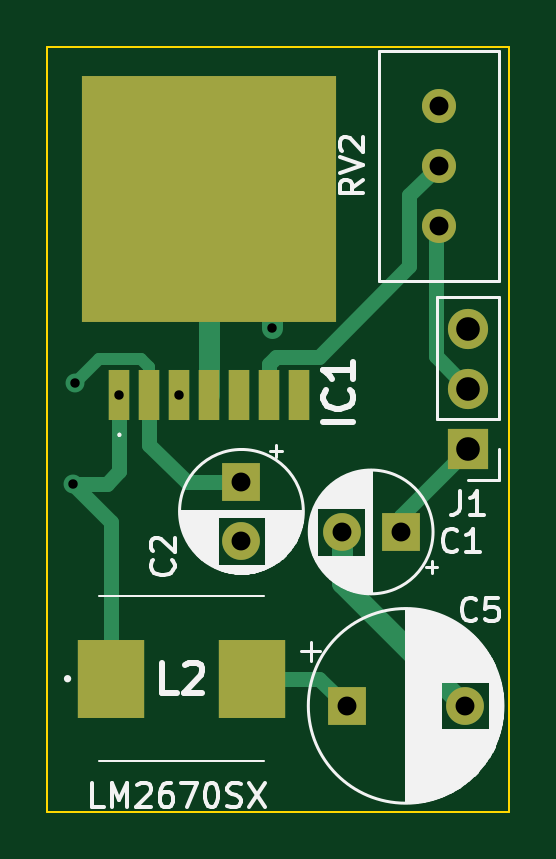
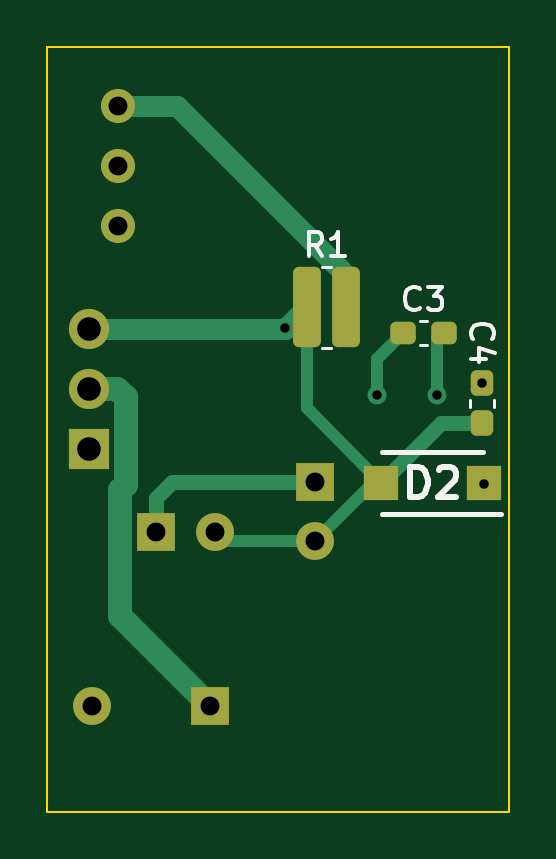
Circuit board: 11 layer files. Board 19.6 x 32.4 mm.
- bottom_copper: LM2670SX-Carrier-SMD-inductor-ADJ-B_Cu.gbr (5214 bytes)
- bottom_mask: LM2670SX-Carrier-SMD-inductor-ADJ-B_Mask.gbr (2220 bytes)
- paste: LM2670SX-Carrier-SMD-inductor-ADJ-B_Paste.gbr (1655 bytes)
- bottom_silk: LM2670SX-Carrier-SMD-inductor-ADJ-B_Silkscreen.gbr (5325 bytes)
- outline: LM2670SX-Carrier-SMD-inductor-ADJ-Edge_Cuts.gbr (710 bytes)
- top_copper: LM2670SX-Carrier-SMD-inductor-ADJ-F_Cu.gbr (4670 bytes)
- top_mask: LM2670SX-Carrier-SMD-inductor-ADJ-F_Mask.gbr (1429 bytes)
- paste: LM2670SX-Carrier-SMD-inductor-ADJ-F_Paste.gbr (864 bytes)
- top_silk: LM2670SX-Carrier-SMD-inductor-ADJ-F_Silkscreen.gbr (34008 bytes)
- drill: LM2670SX-Carrier-SMD-inductor-ADJ-NPTH.drl (268 bytes)
- drill: LM2670SX-Carrier-SMD-inductor-ADJ-PTH.drl (706 bytes)

=== bottom_copper: LM2670SX-Carrier-SMD-inductor-ADJ-B_Cu.gbr ===
%TF.GenerationSoftware,KiCad,Pcbnew,7.0.1*%
%TF.CreationDate,2023-06-01T20:44:38-07:00*%
%TF.ProjectId,LM2670SX-Carrier-SMD-inductor-ADJ,4c4d3236-3730-4535-982d-436172726965,rev?*%
%TF.SameCoordinates,Original*%
%TF.FileFunction,Copper,L2,Bot*%
%TF.FilePolarity,Positive*%
%FSLAX46Y46*%
G04 Gerber Fmt 4.6, Leading zero omitted, Abs format (unit mm)*
G04 Created by KiCad (PCBNEW 7.0.1) date 2023-06-01 20:44:38*
%MOMM*%
%LPD*%
G01*
G04 APERTURE LIST*
G04 Aperture macros list*
%AMRoundRect*
0 Rectangle with rounded corners*
0 $1 Rounding radius*
0 $2 $3 $4 $5 $6 $7 $8 $9 X,Y pos of 4 corners*
0 Add a 4 corners polygon primitive as box body*
4,1,4,$2,$3,$4,$5,$6,$7,$8,$9,$2,$3,0*
0 Add four circle primitives for the rounded corners*
1,1,$1+$1,$2,$3*
1,1,$1+$1,$4,$5*
1,1,$1+$1,$6,$7*
1,1,$1+$1,$8,$9*
0 Add four rect primitives between the rounded corners*
20,1,$1+$1,$2,$3,$4,$5,0*
20,1,$1+$1,$4,$5,$6,$7,0*
20,1,$1+$1,$6,$7,$8,$9,0*
20,1,$1+$1,$8,$9,$2,$3,0*%
G04 Aperture macros list end*
%TA.AperFunction,ComponentPad*%
%ADD10R,1.700000X1.700000*%
%TD*%
%TA.AperFunction,ComponentPad*%
%ADD11O,1.700000X1.700000*%
%TD*%
%TA.AperFunction,ComponentPad*%
%ADD12R,1.600000X1.600000*%
%TD*%
%TA.AperFunction,ComponentPad*%
%ADD13C,1.600000*%
%TD*%
%TA.AperFunction,ComponentPad*%
%ADD14C,1.440000*%
%TD*%
%TA.AperFunction,SMDPad,CuDef*%
%ADD15RoundRect,0.250000X0.337500X1.450000X-0.337500X1.450000X-0.337500X-1.450000X0.337500X-1.450000X0*%
%TD*%
%TA.AperFunction,SMDPad,CuDef*%
%ADD16R,1.450000X1.490000*%
%TD*%
%TA.AperFunction,SMDPad,CuDef*%
%ADD17RoundRect,0.237500X-0.237500X0.300000X-0.237500X-0.300000X0.237500X-0.300000X0.237500X0.300000X0*%
%TD*%
%TA.AperFunction,SMDPad,CuDef*%
%ADD18RoundRect,0.237500X0.300000X0.237500X-0.300000X0.237500X-0.300000X-0.237500X0.300000X-0.237500X0*%
%TD*%
%TA.AperFunction,ViaPad*%
%ADD19C,0.800000*%
%TD*%
%TA.AperFunction,Conductor*%
%ADD20C,0.889000*%
%TD*%
%TA.AperFunction,Conductor*%
%ADD21C,0.508000*%
%TD*%
%TA.AperFunction,Conductor*%
%ADD22C,0.635000*%
%TD*%
%TA.AperFunction,Conductor*%
%ADD23C,1.016000*%
%TD*%
G04 APERTURE END LIST*
D10*
%TO.P,J1,1,Pin_1*%
%TO.N,+VDC*%
X188747700Y-101470200D03*
D11*
%TO.P,J1,2,Pin_2*%
%TO.N,Net-(J1-Pin_2)*%
X188747700Y-98930200D03*
%TO.P,J1,3,Pin_3*%
%TO.N,GND*%
X188747700Y-96390200D03*
%TD*%
D12*
%TO.P,C2,1*%
%TO.N,+VDC*%
X179156213Y-102879759D03*
D13*
%TO.P,C2,2*%
%TO.N,GND*%
X179156213Y-105379759D03*
%TD*%
D12*
%TO.P,C1,1*%
%TO.N,+VDC*%
X185897552Y-105000951D03*
D13*
%TO.P,C1,2*%
%TO.N,GND*%
X183397552Y-105000951D03*
%TD*%
D12*
%TO.P,C5,1*%
%TO.N,Net-(J1-Pin_2)*%
X183607426Y-112364040D03*
D13*
%TO.P,C5,2*%
%TO.N,GND*%
X188607426Y-112364040D03*
%TD*%
D14*
%TO.P,RV2,1,1*%
%TO.N,Net-(R1-Pad2)*%
X187506271Y-86965448D03*
%TO.P,RV2,2,2*%
%TO.N,Net-(IC1-FEEDBACK{slash}FB)*%
X187506271Y-89505448D03*
%TO.P,RV2,3,3*%
%TO.N,Net-(J1-Pin_2)*%
X187506271Y-92045448D03*
%TD*%
D15*
%TO.P,R1,1*%
%TO.N,GND*%
X179529660Y-95497996D03*
%TO.P,R1,2*%
%TO.N,Net-(R1-Pad2)*%
X177854660Y-95497996D03*
%TD*%
D16*
%TO.P,D2,1*%
%TO.N,Net-(IC1-SWITCH_OUTPUT)*%
X172019112Y-102934934D03*
%TO.P,D2,2*%
%TO.N,GND*%
X176369112Y-102934934D03*
%TD*%
D17*
%TO.P,C4,1*%
%TO.N,+VDC*%
X172100988Y-98684801D03*
%TO.P,C4,2*%
%TO.N,GND*%
X172100988Y-100409801D03*
%TD*%
D18*
%TO.P,C3,1*%
%TO.N,Net-(IC1-CBOOST{slash}CB)*%
X175432040Y-96590316D03*
%TO.P,C3,2*%
%TO.N,Net-(IC1-SWITCH_OUTPUT)*%
X173707040Y-96590316D03*
%TD*%
D19*
%TO.N,GND*%
X180433516Y-96388481D03*
%TO.N,Net-(IC1-SWITCH_OUTPUT)*%
X172024972Y-102967844D03*
%TO.N,+VDC*%
X172100988Y-98684801D03*
%TO.N,Net-(IC1-CBOOST{slash}CB)*%
X176530000Y-99210000D03*
%TO.N,Net-(IC1-SWITCH_OUTPUT)*%
X173990000Y-99210000D03*
%TD*%
D20*
%TO.N,Net-(R1-Pad2)*%
X185009694Y-86965448D02*
X177854660Y-94120482D01*
X187506271Y-86965448D02*
X185009694Y-86965448D01*
X177854660Y-94120482D02*
X177854660Y-95497996D01*
D21*
%TO.N,GND*%
X176369112Y-102934934D02*
X179529660Y-99774386D01*
X179529660Y-99774386D02*
X179529660Y-95497996D01*
D20*
X180431797Y-96390200D02*
X180421864Y-96390200D01*
X180433516Y-96388481D02*
X180431797Y-96390200D01*
X180435235Y-96390200D02*
X180433516Y-96388481D01*
X180421864Y-96390200D02*
X179529660Y-95497996D01*
X188747700Y-96390200D02*
X180435235Y-96390200D01*
D22*
%TO.N,+VDC*%
X185211360Y-102879759D02*
X179156213Y-102879759D01*
X185897552Y-103565951D02*
X185211360Y-102879759D01*
X185897552Y-105000951D02*
X185897552Y-103565951D01*
%TO.N,GND*%
X173843979Y-100409801D02*
X176369112Y-102934934D01*
X172100988Y-100409801D02*
X173843979Y-100409801D01*
D21*
X176711388Y-102934934D02*
X179156213Y-105379759D01*
X179156213Y-105379759D02*
X183018744Y-105379759D01*
%TO.N,Net-(IC1-CBOOST{slash}CB)*%
X176530000Y-97688276D02*
X175432040Y-96590316D01*
X176530000Y-99210000D02*
X176530000Y-97688276D01*
%TO.N,Net-(IC1-SWITCH_OUTPUT)*%
X173990000Y-96873276D02*
X173707040Y-96590316D01*
X173990000Y-99210000D02*
X173990000Y-96873276D01*
D23*
%TO.N,Net-(J1-Pin_2)*%
X187405552Y-103244052D02*
X187189700Y-103028200D01*
X187545619Y-98930200D02*
X188747700Y-98930200D01*
X183607426Y-112364040D02*
X187405552Y-108565914D01*
X187189700Y-103028200D02*
X187189700Y-99286119D01*
X187405552Y-108565914D02*
X187405552Y-103244052D01*
X187189700Y-99286119D02*
X187545619Y-98930200D01*
%TD*%
M02*

=== bottom_mask: LM2670SX-Carrier-SMD-inductor-ADJ-B_Mask.gbr (2220 bytes, source withheld) ===
=== paste: LM2670SX-Carrier-SMD-inductor-ADJ-B_Paste.gbr (1655 bytes, source withheld) ===
=== bottom_silk: LM2670SX-Carrier-SMD-inductor-ADJ-B_Silkscreen.gbr ===
%TF.GenerationSoftware,KiCad,Pcbnew,7.0.1*%
%TF.CreationDate,2023-06-01T20:44:39-07:00*%
%TF.ProjectId,LM2670SX-Carrier-SMD-inductor-ADJ,4c4d3236-3730-4535-982d-436172726965,rev?*%
%TF.SameCoordinates,Original*%
%TF.FileFunction,Legend,Bot*%
%TF.FilePolarity,Positive*%
%FSLAX46Y46*%
G04 Gerber Fmt 4.6, Leading zero omitted, Abs format (unit mm)*
G04 Created by KiCad (PCBNEW 7.0.1) date 2023-06-01 20:44:39*
%MOMM*%
%LPD*%
G01*
G04 APERTURE LIST*
%ADD10C,0.150000*%
%ADD11C,0.254000*%
%ADD12C,0.120000*%
%ADD13C,0.200000*%
G04 APERTURE END LIST*
D10*
%TO.C,R1*%
X178858826Y-93310615D02*
X179192159Y-92834424D01*
X179430254Y-93310615D02*
X179430254Y-92310615D01*
X179430254Y-92310615D02*
X179049302Y-92310615D01*
X179049302Y-92310615D02*
X178954064Y-92358234D01*
X178954064Y-92358234D02*
X178906445Y-92405853D01*
X178906445Y-92405853D02*
X178858826Y-92501091D01*
X178858826Y-92501091D02*
X178858826Y-92643948D01*
X178858826Y-92643948D02*
X178906445Y-92739186D01*
X178906445Y-92739186D02*
X178954064Y-92786805D01*
X178954064Y-92786805D02*
X179049302Y-92834424D01*
X179049302Y-92834424D02*
X179430254Y-92834424D01*
X177906445Y-93310615D02*
X178477873Y-93310615D01*
X178192159Y-93310615D02*
X178192159Y-92310615D01*
X178192159Y-92310615D02*
X178287397Y-92453472D01*
X178287397Y-92453472D02*
X178382635Y-92548710D01*
X178382635Y-92548710D02*
X178477873Y-92596329D01*
D11*
%TO.C,D2*%
X175131493Y-103522460D02*
X175131493Y-102252460D01*
X175131493Y-102252460D02*
X174829112Y-102252460D01*
X174829112Y-102252460D02*
X174647683Y-102312936D01*
X174647683Y-102312936D02*
X174526731Y-102433888D01*
X174526731Y-102433888D02*
X174466254Y-102554841D01*
X174466254Y-102554841D02*
X174405778Y-102796745D01*
X174405778Y-102796745D02*
X174405778Y-102978174D01*
X174405778Y-102978174D02*
X174466254Y-103220079D01*
X174466254Y-103220079D02*
X174526731Y-103341031D01*
X174526731Y-103341031D02*
X174647683Y-103461984D01*
X174647683Y-103461984D02*
X174829112Y-103522460D01*
X174829112Y-103522460D02*
X175131493Y-103522460D01*
X173921969Y-102373412D02*
X173861493Y-102312936D01*
X173861493Y-102312936D02*
X173740540Y-102252460D01*
X173740540Y-102252460D02*
X173438159Y-102252460D01*
X173438159Y-102252460D02*
X173317207Y-102312936D01*
X173317207Y-102312936D02*
X173256731Y-102373412D01*
X173256731Y-102373412D02*
X173196254Y-102494364D01*
X173196254Y-102494364D02*
X173196254Y-102615317D01*
X173196254Y-102615317D02*
X173256731Y-102796745D01*
X173256731Y-102796745D02*
X173982445Y-103522460D01*
X173982445Y-103522460D02*
X173196254Y-103522460D01*
D10*
%TO.C,C4*%
X172487615Y-96817796D02*
X172535235Y-96770177D01*
X172535235Y-96770177D02*
X172582854Y-96627320D01*
X172582854Y-96627320D02*
X172582854Y-96532082D01*
X172582854Y-96532082D02*
X172535235Y-96389225D01*
X172535235Y-96389225D02*
X172439996Y-96293987D01*
X172439996Y-96293987D02*
X172344758Y-96246368D01*
X172344758Y-96246368D02*
X172154282Y-96198749D01*
X172154282Y-96198749D02*
X172011425Y-96198749D01*
X172011425Y-96198749D02*
X171820949Y-96246368D01*
X171820949Y-96246368D02*
X171725711Y-96293987D01*
X171725711Y-96293987D02*
X171630473Y-96389225D01*
X171630473Y-96389225D02*
X171582854Y-96532082D01*
X171582854Y-96532082D02*
X171582854Y-96627320D01*
X171582854Y-96627320D02*
X171630473Y-96770177D01*
X171630473Y-96770177D02*
X171678092Y-96817796D01*
X171916187Y-97674939D02*
X172582854Y-97674939D01*
X171535235Y-97436844D02*
X172249520Y-97198749D01*
X172249520Y-97198749D02*
X172249520Y-97817796D01*
%TO.C,C3*%
X174736206Y-95527696D02*
X174783825Y-95575316D01*
X174783825Y-95575316D02*
X174926682Y-95622935D01*
X174926682Y-95622935D02*
X175021920Y-95622935D01*
X175021920Y-95622935D02*
X175164777Y-95575316D01*
X175164777Y-95575316D02*
X175260015Y-95480077D01*
X175260015Y-95480077D02*
X175307634Y-95384839D01*
X175307634Y-95384839D02*
X175355253Y-95194363D01*
X175355253Y-95194363D02*
X175355253Y-95051506D01*
X175355253Y-95051506D02*
X175307634Y-94861030D01*
X175307634Y-94861030D02*
X175260015Y-94765792D01*
X175260015Y-94765792D02*
X175164777Y-94670554D01*
X175164777Y-94670554D02*
X175021920Y-94622935D01*
X175021920Y-94622935D02*
X174926682Y-94622935D01*
X174926682Y-94622935D02*
X174783825Y-94670554D01*
X174783825Y-94670554D02*
X174736206Y-94718173D01*
X174402872Y-94622935D02*
X173783825Y-94622935D01*
X173783825Y-94622935D02*
X174117158Y-95003887D01*
X174117158Y-95003887D02*
X173974301Y-95003887D01*
X173974301Y-95003887D02*
X173879063Y-95051506D01*
X173879063Y-95051506D02*
X173831444Y-95099125D01*
X173831444Y-95099125D02*
X173783825Y-95194363D01*
X173783825Y-95194363D02*
X173783825Y-95432458D01*
X173783825Y-95432458D02*
X173831444Y-95527696D01*
X173831444Y-95527696D02*
X173879063Y-95575316D01*
X173879063Y-95575316D02*
X173974301Y-95622935D01*
X173974301Y-95622935D02*
X174260015Y-95622935D01*
X174260015Y-95622935D02*
X174355253Y-95575316D01*
X174355253Y-95575316D02*
X174402872Y-95527696D01*
D12*
%TO.C,R1*%
X178875143Y-97207996D02*
X178509177Y-97207996D01*
X178875143Y-93787996D02*
X178509177Y-93787996D01*
D13*
%TO.C,D2*%
X171294112Y-104234934D02*
X176319112Y-104234934D01*
X172069112Y-101634934D02*
X176319112Y-101634934D01*
D12*
%TO.C,C4*%
X172610988Y-99401034D02*
X172610988Y-99693568D01*
X171590988Y-99401034D02*
X171590988Y-99693568D01*
%TO.C,C3*%
X174715807Y-97100316D02*
X174423273Y-97100316D01*
X174715807Y-96080316D02*
X174423273Y-96080316D01*
%TD*%
M02*

=== outline: LM2670SX-Carrier-SMD-inductor-ADJ-Edge_Cuts.gbr ===
%TF.GenerationSoftware,KiCad,Pcbnew,7.0.1*%
%TF.CreationDate,2023-06-01T20:44:39-07:00*%
%TF.ProjectId,LM2670SX-Carrier-SMD-inductor-ADJ,4c4d3236-3730-4535-982d-436172726965,rev?*%
%TF.SameCoordinates,Original*%
%TF.FileFunction,Profile,NP*%
%FSLAX46Y46*%
G04 Gerber Fmt 4.6, Leading zero omitted, Abs format (unit mm)*
G04 Created by KiCad (PCBNEW 7.0.1) date 2023-06-01 20:44:39*
%MOMM*%
%LPD*%
G01*
G04 APERTURE LIST*
%TA.AperFunction,Profile*%
%ADD10C,0.100000*%
%TD*%
G04 APERTURE END LIST*
D10*
X170942000Y-84455000D02*
X190500000Y-84455000D01*
X190500000Y-116840000D02*
X170942000Y-116840000D01*
X190500000Y-84455000D02*
X190500000Y-116840000D01*
X170942000Y-116840000D02*
X170942000Y-84455000D01*
M02*

=== top_copper: LM2670SX-Carrier-SMD-inductor-ADJ-F_Cu.gbr ===
%TF.GenerationSoftware,KiCad,Pcbnew,7.0.1*%
%TF.CreationDate,2023-06-01T20:44:38-07:00*%
%TF.ProjectId,LM2670SX-Carrier-SMD-inductor-ADJ,4c4d3236-3730-4535-982d-436172726965,rev?*%
%TF.SameCoordinates,Original*%
%TF.FileFunction,Copper,L1,Top*%
%TF.FilePolarity,Positive*%
%FSLAX46Y46*%
G04 Gerber Fmt 4.6, Leading zero omitted, Abs format (unit mm)*
G04 Created by KiCad (PCBNEW 7.0.1) date 2023-06-01 20:44:38*
%MOMM*%
%LPD*%
G01*
G04 APERTURE LIST*
%TA.AperFunction,ComponentPad*%
%ADD10R,1.700000X1.700000*%
%TD*%
%TA.AperFunction,ComponentPad*%
%ADD11O,1.700000X1.700000*%
%TD*%
%TA.AperFunction,ComponentPad*%
%ADD12R,1.600000X1.600000*%
%TD*%
%TA.AperFunction,ComponentPad*%
%ADD13C,1.600000*%
%TD*%
%TA.AperFunction,SMDPad,CuDef*%
%ADD14R,2.850000X3.300000*%
%TD*%
%TA.AperFunction,ComponentPad*%
%ADD15C,1.440000*%
%TD*%
%TA.AperFunction,SMDPad,CuDef*%
%ADD16R,0.910000X2.160000*%
%TD*%
%TA.AperFunction,SMDPad,CuDef*%
%ADD17R,10.800000X10.410000*%
%TD*%
%TA.AperFunction,ViaPad*%
%ADD18C,0.800000*%
%TD*%
%TA.AperFunction,Conductor*%
%ADD19C,0.889000*%
%TD*%
%TA.AperFunction,Conductor*%
%ADD20C,0.635000*%
%TD*%
%TA.AperFunction,Conductor*%
%ADD21C,0.508000*%
%TD*%
G04 APERTURE END LIST*
D10*
%TO.P,J1,1,Pin_1*%
%TO.N,+VDC*%
X188747700Y-101470200D03*
D11*
%TO.P,J1,2,Pin_2*%
%TO.N,Net-(J1-Pin_2)*%
X188747700Y-98930200D03*
%TO.P,J1,3,Pin_3*%
%TO.N,GND*%
X188747700Y-96390200D03*
%TD*%
D12*
%TO.P,C2,1*%
%TO.N,+VDC*%
X179156213Y-102879759D03*
D13*
%TO.P,C2,2*%
%TO.N,GND*%
X179156213Y-105379759D03*
%TD*%
D12*
%TO.P,C1,1*%
%TO.N,+VDC*%
X185897552Y-105000951D03*
D13*
%TO.P,C1,2*%
%TO.N,GND*%
X183397552Y-105000951D03*
%TD*%
D12*
%TO.P,C5,1*%
%TO.N,Net-(J1-Pin_2)*%
X183607426Y-112364040D03*
D13*
%TO.P,C5,2*%
%TO.N,GND*%
X188607426Y-112364040D03*
%TD*%
D14*
%TO.P,L2,1*%
%TO.N,Net-(IC1-SWITCH_OUTPUT)*%
X173645134Y-111214546D03*
%TO.P,L2,2*%
%TO.N,Net-(J1-Pin_2)*%
X179595134Y-111214546D03*
%TD*%
D15*
%TO.P,RV2,1,1*%
%TO.N,Net-(R1-Pad2)*%
X187506271Y-86965448D03*
%TO.P,RV2,2,2*%
%TO.N,Net-(IC1-FEEDBACK{slash}FB)*%
X187506271Y-89505448D03*
%TO.P,RV2,3,3*%
%TO.N,Net-(J1-Pin_2)*%
X187506271Y-92045448D03*
%TD*%
D16*
%TO.P,IC1,1,SWITCH_OUTPUT*%
%TO.N,Net-(IC1-SWITCH_OUTPUT)*%
X173990000Y-99210000D03*
%TO.P,IC1,2,INPUT*%
%TO.N,+VDC*%
X175260000Y-99210000D03*
%TO.P,IC1,3,CBOOST/CB*%
%TO.N,Net-(IC1-CBOOST{slash}CB)*%
X176530000Y-99210000D03*
%TO.P,IC1,4,GND*%
%TO.N,GND*%
X177800000Y-99210000D03*
%TO.P,IC1,5,SYNC*%
%TO.N,unconnected-(IC1-SYNC-Pad5)*%
X179070000Y-99210000D03*
%TO.P,IC1,6,FEEDBACK/FB*%
%TO.N,Net-(IC1-FEEDBACK{slash}FB)*%
X180340000Y-99210000D03*
%TO.P,IC1,7,ON/~{OFF}*%
%TO.N,unconnected-(IC1-ON{slash}~{OFF}-Pad7)*%
X181610000Y-99210000D03*
D17*
%TO.P,IC1,8,EP*%
%TO.N,GND*%
X177800000Y-90890000D03*
%TD*%
D18*
%TO.N,GND*%
X180433516Y-96388481D03*
%TO.N,Net-(IC1-SWITCH_OUTPUT)*%
X172024972Y-102967844D03*
%TO.N,+VDC*%
X172100988Y-98684801D03*
%TO.N,Net-(IC1-CBOOST{slash}CB)*%
X176530000Y-99210000D03*
%TO.N,Net-(IC1-SWITCH_OUTPUT)*%
X173990000Y-99210000D03*
%TD*%
D19*
%TO.N,GND*%
X183397552Y-107154166D02*
X183397552Y-105000951D01*
X188607426Y-112364040D02*
X183397552Y-107154166D01*
X180433516Y-96388481D02*
X180433516Y-93523516D01*
D20*
%TO.N,Net-(J1-Pin_2)*%
X187380200Y-97562700D02*
X188747700Y-98930200D01*
X187380200Y-92171519D02*
X187380200Y-97562700D01*
%TO.N,Net-(IC1-FEEDBACK{slash}FB)*%
X186268771Y-93762760D02*
X186268771Y-90742948D01*
X182419031Y-97612500D02*
X186268771Y-93762760D01*
X186268771Y-90742948D02*
X187506271Y-89505448D01*
X180637500Y-97612500D02*
X182419031Y-97612500D01*
X180340000Y-97910000D02*
X180637500Y-97612500D01*
X180340000Y-99210000D02*
X180340000Y-97910000D01*
%TO.N,+VDC*%
X176835965Y-102879759D02*
X179156213Y-102879759D01*
X175260000Y-101303794D02*
X176835965Y-102879759D01*
X175260000Y-99210000D02*
X175260000Y-101303794D01*
X185897552Y-104320348D02*
X188747700Y-101470200D01*
X185897552Y-105000951D02*
X185897552Y-104320348D01*
%TO.N,Net-(IC1-SWITCH_OUTPUT)*%
X173990000Y-102426965D02*
X173990000Y-99210000D01*
X173990756Y-102427721D02*
X173990000Y-102426965D01*
X173450633Y-102967844D02*
X173990756Y-102427721D01*
X172024972Y-102967844D02*
X173450633Y-102967844D01*
X173645134Y-104588006D02*
X173645134Y-111214546D01*
X172024972Y-102967844D02*
X173645134Y-104588006D01*
%TO.N,Net-(J1-Pin_2)*%
X182457932Y-111214546D02*
X183607426Y-112364040D01*
X179595134Y-111214546D02*
X182457932Y-111214546D01*
D21*
%TO.N,+VDC*%
X174899000Y-97676000D02*
X173109789Y-97676000D01*
X175260000Y-99210000D02*
X175260000Y-98037000D01*
X175260000Y-98037000D02*
X174899000Y-97676000D01*
X173109789Y-97676000D02*
X172100988Y-98684801D01*
D19*
%TO.N,GND*%
X177800000Y-99210000D02*
X177800000Y-90890000D01*
%TD*%
M02*

=== top_mask: LM2670SX-Carrier-SMD-inductor-ADJ-F_Mask.gbr ===
%TF.GenerationSoftware,KiCad,Pcbnew,7.0.1*%
%TF.CreationDate,2023-06-01T20:44:39-07:00*%
%TF.ProjectId,LM2670SX-Carrier-SMD-inductor-ADJ,4c4d3236-3730-4535-982d-436172726965,rev?*%
%TF.SameCoordinates,Original*%
%TF.FileFunction,Soldermask,Top*%
%TF.FilePolarity,Negative*%
%FSLAX46Y46*%
G04 Gerber Fmt 4.6, Leading zero omitted, Abs format (unit mm)*
G04 Created by KiCad (PCBNEW 7.0.1) date 2023-06-01 20:44:39*
%MOMM*%
%LPD*%
G01*
G04 APERTURE LIST*
%ADD10R,1.700000X1.700000*%
%ADD11O,1.700000X1.700000*%
%ADD12R,1.600000X1.600000*%
%ADD13C,1.600000*%
%ADD14R,2.850000X3.300000*%
%ADD15C,1.440000*%
%ADD16R,0.910000X2.160000*%
%ADD17R,10.800000X10.410000*%
G04 APERTURE END LIST*
D10*
%TO.C,J1*%
X188747700Y-101470200D03*
D11*
X188747700Y-98930200D03*
X188747700Y-96390200D03*
%TD*%
D12*
%TO.C,C2*%
X179156213Y-102879759D03*
D13*
X179156213Y-105379759D03*
%TD*%
D12*
%TO.C,C1*%
X185897552Y-105000951D03*
D13*
X183397552Y-105000951D03*
%TD*%
D12*
%TO.C,C5*%
X183607426Y-112364040D03*
D13*
X188607426Y-112364040D03*
%TD*%
D14*
%TO.C,L2*%
X173645134Y-111214546D03*
X179595134Y-111214546D03*
%TD*%
D15*
%TO.C,RV2*%
X187506271Y-86965448D03*
X187506271Y-89505448D03*
X187506271Y-92045448D03*
%TD*%
D16*
%TO.C,IC1*%
X173990000Y-99210000D03*
X175260000Y-99210000D03*
X176530000Y-99210000D03*
X177800000Y-99210000D03*
X179070000Y-99210000D03*
X180340000Y-99210000D03*
X181610000Y-99210000D03*
D17*
X177800000Y-90890000D03*
%TD*%
M02*

=== paste: LM2670SX-Carrier-SMD-inductor-ADJ-F_Paste.gbr ===
%TF.GenerationSoftware,KiCad,Pcbnew,7.0.1*%
%TF.CreationDate,2023-06-01T20:44:38-07:00*%
%TF.ProjectId,LM2670SX-Carrier-SMD-inductor-ADJ,4c4d3236-3730-4535-982d-436172726965,rev?*%
%TF.SameCoordinates,Original*%
%TF.FileFunction,Paste,Top*%
%TF.FilePolarity,Positive*%
%FSLAX46Y46*%
G04 Gerber Fmt 4.6, Leading zero omitted, Abs format (unit mm)*
G04 Created by KiCad (PCBNEW 7.0.1) date 2023-06-01 20:44:38*
%MOMM*%
%LPD*%
G01*
G04 APERTURE LIST*
%ADD10R,2.850000X3.300000*%
%ADD11R,0.910000X2.160000*%
%ADD12R,10.800000X10.410000*%
G04 APERTURE END LIST*
D10*
%TO.C,L2*%
X173645134Y-111214546D03*
X179595134Y-111214546D03*
%TD*%
D11*
%TO.C,IC1*%
X173990000Y-99210000D03*
X175260000Y-99210000D03*
X176530000Y-99210000D03*
X177800000Y-99210000D03*
X179070000Y-99210000D03*
X180340000Y-99210000D03*
X181610000Y-99210000D03*
D12*
X177800000Y-90890000D03*
%TD*%
M02*

=== top_silk: LM2670SX-Carrier-SMD-inductor-ADJ-F_Silkscreen.gbr (34008 bytes, source omitted) ===
=== drill: LM2670SX-Carrier-SMD-inductor-ADJ-NPTH.drl ===
M48
; DRILL file {KiCad 7.0.1} date Thu Jun  1 20:44:33 2023
; FORMAT={-:-/ absolute / inch / decimal}
; #@! TF.CreationDate,2023-06-01T20:44:33-07:00
; #@! TF.GenerationSoftware,Kicad,Pcbnew,7.0.1
; #@! TF.FileFunction,NonPlated,1,2,NPTH
FMAT,2
INCH
%
G90
G05
T0
M30

=== drill: LM2670SX-Carrier-SMD-inductor-ADJ-PTH.drl ===
M48
; DRILL file {KiCad 7.0.1} date Thu Jun  1 20:44:33 2023
; FORMAT={-:-/ absolute / inch / decimal}
; #@! TF.CreationDate,2023-06-01T20:44:33-07:00
; #@! TF.GenerationSoftware,Kicad,Pcbnew,7.0.1
; #@! TF.FileFunction,Plated,1,2,PTH
FMAT,2
INCH
; #@! TA.AperFunction,Plated,PTH,ViaDrill
T1C0.0157
; #@! TA.AperFunction,Plated,PTH,ComponentDrill
T2C0.0315
; #@! TA.AperFunction,Plated,PTH,ComponentDrill
T3C0.0394
%
G90
G05
T1
X6.7726Y-4.0539
X6.7756Y-3.8852
X6.85Y-3.9059
X6.95Y-3.9059
X7.1037Y-3.7948
T2
X7.0534Y-4.0504
X7.0534Y-4.1488
X7.2204Y-4.1339
X7.2286Y-4.4238
X7.3188Y-4.1339
X7.3821Y-3.4238
X7.3821Y-3.5238
X7.3821Y-3.6238
X7.4255Y-4.4238
T3
X7.431Y-3.7949
X7.431Y-3.8949
X7.431Y-3.9949
T0
M30
